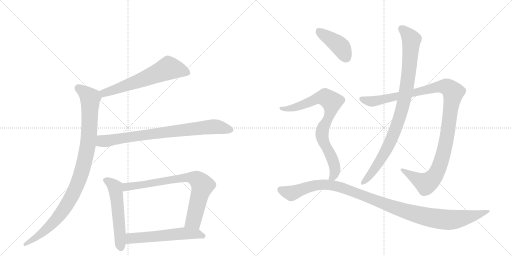
t = 0.00 s
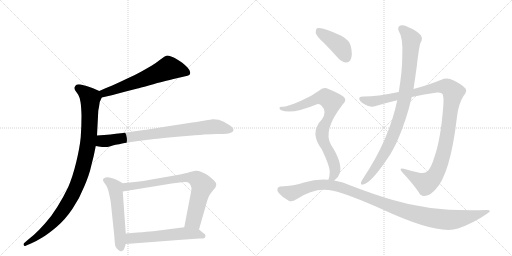
t = 1.97 s
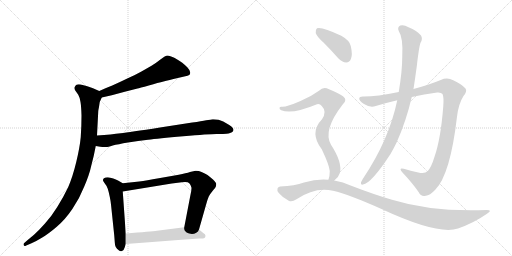
t = 3.93 s
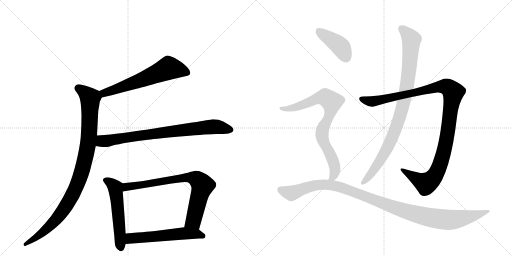
t = 5.90 s
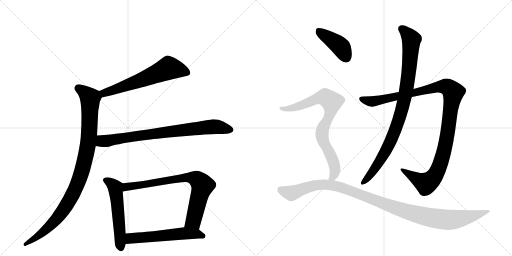
t = 7.87 s
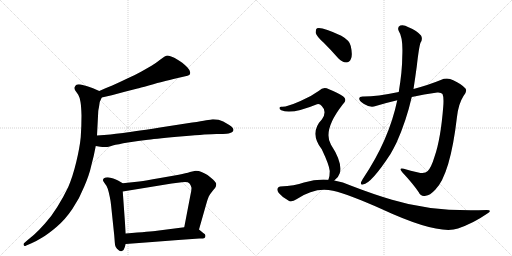
t = 9.83 s

The animated SVG that drew these frames (rendered in a browser with its animation timeline set to each time). Animation: 11 CSS @keyframes rules; one cycle of 9.83 s.

<svg version="1.1" viewBox="0 0 2048 1024" xmlns="http://www.w3.org/2000/svg">
  <g stroke="lightgray" stroke-dasharray="1,1" stroke-width="1" transform="scale(4, 4)">
    <line x1="0" y1="0" x2="256" y2="256"></line>
    <line x1="256" y1="0" x2="0" y2="256"></line>
    <line x1="128" y1="0" x2="128" y2="256"></line>
    <line x1="0" y1="128" x2="256" y2="128"></line>
    <line x1="256" y1="0" x2="512" y2="256"></line>
    <line x1="512" y1="0" x2="256" y2="256"></line>
    <line x1="384" y1="0" x2="384" y2="256"></line>
    <line x1="256" y1="128" x2="512" y2="128"></line>
  </g>
<g transform="scale(1, -1) translate(0, -850)">
   <style type="text/css">
    @keyframes keyframes0 {
      from {
       stroke: black;
       stroke-dashoffset: 621;
       stroke-width: 128;
       }
       67% {
       animation-timing-function: step-end;
       stroke: black;
       stroke-dashoffset: 0;
       stroke-width: 128;
       }
       to {
       stroke: black;
       stroke-width: 1024;
       }
       }
       #make-me-a-hanzi-animation-0 {
         animation: keyframes0 0.755371s both;
         animation-delay: 0.000000s;
         animation-timing-function: linear;
       }
    @keyframes keyframes1 {
      from {
       stroke: black;
       stroke-dashoffset: 995;
       stroke-width: 128;
       }
       76% {
       animation-timing-function: step-end;
       stroke: black;
       stroke-dashoffset: 0;
       stroke-width: 128;
       }
       to {
       stroke: black;
       stroke-width: 1024;
       }
       }
       #make-me-a-hanzi-animation-1 {
         animation: keyframes1 1.059733s both;
         animation-delay: 0.755371s;
         animation-timing-function: linear;
       }
    @keyframes keyframes2 {
      from {
       stroke: black;
       stroke-dashoffset: 802;
       stroke-width: 128;
       }
       72% {
       animation-timing-function: step-end;
       stroke: black;
       stroke-dashoffset: 0;
       stroke-width: 128;
       }
       to {
       stroke: black;
       stroke-width: 1024;
       }
       }
       #make-me-a-hanzi-animation-2 {
         animation: keyframes2 0.902669s both;
         animation-delay: 1.815104s;
         animation-timing-function: linear;
       }
    @keyframes keyframes3 {
      from {
       stroke: black;
       stroke-dashoffset: 550;
       stroke-width: 128;
       }
       64% {
       animation-timing-function: step-end;
       stroke: black;
       stroke-dashoffset: 0;
       stroke-width: 128;
       }
       to {
       stroke: black;
       stroke-width: 1024;
       }
       }
       #make-me-a-hanzi-animation-3 {
         animation: keyframes3 0.697591s both;
         animation-delay: 2.717773s;
         animation-timing-function: linear;
       }
    @keyframes keyframes4 {
      from {
       stroke: black;
       stroke-dashoffset: 769;
       stroke-width: 128;
       }
       71% {
       animation-timing-function: step-end;
       stroke: black;
       stroke-dashoffset: 0;
       stroke-width: 128;
       }
       to {
       stroke: black;
       stroke-width: 1024;
       }
       }
       #make-me-a-hanzi-animation-4 {
         animation: keyframes4 0.875814s both;
         animation-delay: 3.415365s;
         animation-timing-function: linear;
       }
    @keyframes keyframes5 {
      from {
       stroke: black;
       stroke-dashoffset: 568;
       stroke-width: 128;
       }
       65% {
       animation-timing-function: step-end;
       stroke: black;
       stroke-dashoffset: 0;
       stroke-width: 128;
       }
       to {
       stroke: black;
       stroke-width: 1024;
       }
       }
       #make-me-a-hanzi-animation-5 {
         animation: keyframes5 0.712240s both;
         animation-delay: 4.291178s;
         animation-timing-function: linear;
       }
    @keyframes keyframes6 {
      from {
       stroke: black;
       stroke-dashoffset: 1125;
       stroke-width: 128;
       }
       79% {
       animation-timing-function: step-end;
       stroke: black;
       stroke-dashoffset: 0;
       stroke-width: 128;
       }
       to {
       stroke: black;
       stroke-width: 1024;
       }
       }
       #make-me-a-hanzi-animation-6 {
         animation: keyframes6 1.165527s both;
         animation-delay: 5.003418s;
         animation-timing-function: linear;
       }
    @keyframes keyframes7 {
      from {
       stroke: black;
       stroke-dashoffset: 929;
       stroke-width: 128;
       }
       75% {
       animation-timing-function: step-end;
       stroke: black;
       stroke-dashoffset: 0;
       stroke-width: 128;
       }
       to {
       stroke: black;
       stroke-width: 1024;
       }
       }
       #make-me-a-hanzi-animation-7 {
         animation: keyframes7 1.006022s both;
         animation-delay: 6.168945s;
         animation-timing-function: linear;
       }
    @keyframes keyframes8 {
      from {
       stroke: black;
       stroke-dashoffset: 416;
       stroke-width: 128;
       }
       58% {
       animation-timing-function: step-end;
       stroke: black;
       stroke-dashoffset: 0;
       stroke-width: 128;
       }
       to {
       stroke: black;
       stroke-width: 1024;
       }
       }
       #make-me-a-hanzi-animation-8 {
         animation: keyframes8 0.588542s both;
         animation-delay: 7.174967s;
         animation-timing-function: linear;
       }
    @keyframes keyframes9 {
      from {
       stroke: black;
       stroke-dashoffset: 805;
       stroke-width: 128;
       }
       72% {
       animation-timing-function: step-end;
       stroke: black;
       stroke-dashoffset: 0;
       stroke-width: 128;
       }
       to {
       stroke: black;
       stroke-width: 1024;
       }
       }
       #make-me-a-hanzi-animation-9 {
         animation: keyframes9 0.905111s both;
         animation-delay: 7.763509s;
         animation-timing-function: linear;
       }
    @keyframes keyframes10 {
      from {
       stroke: black;
       stroke-dashoffset: 1105;
       stroke-width: 128;
       }
       78% {
       animation-timing-function: step-end;
       stroke: black;
       stroke-dashoffset: 0;
       stroke-width: 128;
       }
       to {
       stroke: black;
       stroke-width: 1024;
       }
       }
       #make-me-a-hanzi-animation-10 {
         animation: keyframes10 1.149251s both;
         animation-delay: 8.668620s;
         animation-timing-function: linear;
       }
</style>
<path d="M 407 460 L 447 469 L 499 483 L 550 496 Q 557 498 595 508 Q 634 520 654 524 Q 675 530 711 538 L 737 544 Q 753 548 757 550 Q 761 553 761 560 Q 761 568 750 580 Q 739 591 729 599 Q 719 606 699 618 Q 679 628 670 628 Q 661 627 643 613 Q 624 598 606 587 L 564 563 Q 541 550 507 535 Q 474 519 449 508 Q 423 498 397 486 C 370 474 378 453 407 460 Z" fill="lightgray"></path> 
<path d="M 397 486 L 372 497 Q 357 503 346 506 Q 334 510 323 512 Q 318 513 315 513 Q 309 513 306 511 Q 301 508 299 502 Q 298 500 298 498 Q 298 493 301 488 L 313 471 Q 319 461 322 442 Q 325 424 326 388 Q 326 345 323 302 Q 319 260 305 202 Q 291 144 273 102 Q 253 60 229 22 Q 205 -17 179 -45 Q 155 -72 136 -89 L 106 -114 L 96 -123 Q 94 -125 94 -127 Q 94 -129 95 -131 Q 96 -134 99 -134 Q 101 -134 105 -132 L 126 -123 Q 145 -115 169 -100 Q 193 -86 227 -57 Q 261 -28 290 15 Q 319 58 337 104 Q 357 150 365 187 Q 375 223 383 266 L 388 308 L 393 405 Q 393 408 396 422 Q 398 436 399 442 Q 401 447 407 460 C 414 478 414 478 397 486 Z" fill="lightgray"></path> 
<path d="M 383 266 L 401 263 Q 410 262 418 262 L 425 262 Q 431 262 451 268 Q 471 273 512 280 Q 553 286 592 291 Q 631 296 733 305 Q 835 314 866 314 Q 898 314 906 315 Q 914 316 923 319 Q 931 322 933 327 Q 934 329 934 330 Q 934 334 931 338 Q 927 344 917 350 L 893 364 Q 875 373 854 373 L 850 373 Q 843 372 825 369 Q 807 365 769 360 L 640 340 Q 517 321 483 317 Q 448 312 388 308 C 358 306 353 271 383 266 Z" fill="lightgray"></path> 
<path d="M 491 117 L 472 128 Q 464 133 453 136 Q 441 140 431 141 Q 421 141 416 137 Q 412 135 412 130 L 412 128 Q 413 124 420 115 Q 427 107 431 95 Q 435 83 439 63 Q 443 44 444 32 L 457 -92 L 459 -118 Q 459 -128 463 -138 Q 467 -146 475 -151 Q 479 -155 484 -155 Q 486 -155 488 -154 Q 495 -153 499 -139 L 503 -126 L 503 -84 L 491 84 C 489 114 493 116 491 117 Z" fill="lightgray"></path> 
<path d="M 796 -68 L 825 34 Q 831 55 835 64 Q 840 74 851 87 Q 862 100 863 103 Q 865 108 865 114 Q 865 120 852 132 Q 839 144 830 150 Q 820 156 806 162 Q 795 167 785 167 L 782 167 Q 776 166 760 162 Q 745 157 715 151 L 635 137 Q 585 128 557 124 L 491 117 C 461 114 461 79 491 84 L 687 116 L 727 121 Q 734 122 740 122 Q 753 122 757 117 Q 763 111 765 102 Q 766 100 766 97 Q 766 87 761 66 L 737 -59 C 731 -88 788 -97 796 -68 Z" fill="lightgray"></path> 
<path d="M 503 -126 L 609 -118 L 713 -110 L 797 -104 Q 815 -104 818 -102 Q 821 -100 822 -94 L 822 -93 Q 822 -87 813 -82 L 796 -68 C 779 -54 767 -55 737 -59 L 628 -73 Q 605 -76 503 -84 C 473 -86 473 -128 503 -126 Z" fill="lightgray"></path> 
<path d="M 1647 462 Q 1696 474 1749 480 Q 1765 481 1770 474 Q 1776 461 1773 424 Q 1763 294 1738 223 Q 1725 180 1711 166 Q 1699 153 1673 160 Q 1642 167 1615 175 Q 1593 181 1609 161 Q 1652 115 1675 81 Q 1684 62 1703 67 Q 1719 68 1741 91 Q 1801 151 1828 383 Q 1834 435 1854 466 Q 1870 485 1862 496 Q 1846 514 1813 529 Q 1789 542 1763 530 Q 1717 511 1654 494 L 1595 482 Q 1507 464 1455 464 Q 1437 465 1437 456 Q 1436 447 1456 434 Q 1481 418 1503 426 Q 1546 439 1589 449 L 1647 462 Z" fill="lightgray"></path> 
<path d="M 1589 449 Q 1556 290 1451 134 Q 1447 127 1444 121 Q 1441 109 1452 112 Q 1485 116 1562 234 Q 1574 255 1586 279 Q 1625 366 1647 462 L 1654 494 Q 1661 540 1667 584 Q 1676 663 1682 679 Q 1692 694 1684 708 Q 1668 727 1634 741 Q 1615 753 1601 748 Q 1588 741 1595 726 Q 1613 699 1609 623 Q 1609 566 1595 482 L 1589 449 Z" fill="lightgray"></path> 
<path d="M 1295 679 Q 1323 651 1353 617 Q 1368 601 1385 600 Q 1398 600 1404 615 Q 1411 631 1403 666 Q 1399 688 1365 707 Q 1287 744 1268 737 Q 1262 733 1263 718 Q 1266 705 1295 679 Z" fill="lightgray"></path> 
<path d="M 1337 128 Q 1353 138 1359 157 Q 1371 199 1324 271 Q 1290 328 1370 431 Q 1392 450 1372 465 Q 1351 480 1316 493 Q 1294 506 1276 487 Q 1243 463 1202 446 Q 1145 421 1127 423 Q 1120 424 1118 419 Q 1117 413 1125 409 Q 1167 391 1268 433 Q 1278 437 1287 426 Q 1309 404 1288 373 Q 1236 319 1287 253 Q 1317 190 1319 166 Q 1319 144 1314 132 Q 1313 132 1313 131 C 1304 102 1315 108 1337 128 Z" fill="lightgray"></path> 
<path d="M 1313 131 Q 1267 135 1216 120 Q 1179 107 1121 104 Q 1114 104 1110 96 Q 1107 89 1115 78 Q 1131 59 1155 47 Q 1167 40 1186 53 Q 1261 104 1332 87 Q 1396 72 1526 14 Q 1752 -91 1832 -64 Q 1895 -42 1948 -5 Q 1972 10 1947 10 Q 1730 1 1568 51 Q 1493 73 1405 107 Q 1372 123 1337 128 L 1313 131 Z" fill="lightgray"></path> 
      <clipPath id="make-me-a-hanzi-clip-0">
      <path d="M 407 460 L 447 469 L 499 483 L 550 496 Q 557 498 595 508 Q 634 520 654 524 Q 675 530 711 538 L 737 544 Q 753 548 757 550 Q 761 553 761 560 Q 761 568 750 580 Q 739 591 729 599 Q 719 606 699 618 Q 679 628 670 628 Q 661 627 643 613 Q 624 598 606 587 L 564 563 Q 541 550 507 535 Q 474 519 449 508 Q 423 498 397 486 C 370 474 378 453 407 460 Z" fill="lightgray"></path>
      </clipPath>
      <path clip-path="url(#make-me-a-hanzi-clip-0)" d="M 750 559 L 674 578 L 462 492 L 417 478 L 407 482 " fill="none" id="make-me-a-hanzi-animation-0" stroke-dasharray="493 986" stroke-linecap="round"></path>

      <clipPath id="make-me-a-hanzi-clip-1">
      <path d="M 397 486 L 372 497 Q 357 503 346 506 Q 334 510 323 512 Q 318 513 315 513 Q 309 513 306 511 Q 301 508 299 502 Q 298 500 298 498 Q 298 493 301 488 L 313 471 Q 319 461 322 442 Q 325 424 326 388 Q 326 345 323 302 Q 319 260 305 202 Q 291 144 273 102 Q 253 60 229 22 Q 205 -17 179 -45 Q 155 -72 136 -89 L 106 -114 L 96 -123 Q 94 -125 94 -127 Q 94 -129 95 -131 Q 96 -134 99 -134 Q 101 -134 105 -132 L 126 -123 Q 145 -115 169 -100 Q 193 -86 227 -57 Q 261 -28 290 15 Q 319 58 337 104 Q 357 150 365 187 Q 375 223 383 266 L 388 308 L 393 405 Q 393 408 396 422 Q 398 436 399 442 Q 401 447 407 460 C 414 478 414 478 397 486 Z" fill="lightgray"></path>
      </clipPath>
      <path clip-path="url(#make-me-a-hanzi-clip-1)" d="M 312 497 L 361 457 L 356 305 L 343 225 L 323 151 L 285 60 L 236 -14 L 156 -92 L 100 -128 " fill="none" id="make-me-a-hanzi-animation-1" stroke-dasharray="867 1734" stroke-linecap="round"></path>

      <clipPath id="make-me-a-hanzi-clip-2">
      <path d="M 383 266 L 401 263 Q 410 262 418 262 L 425 262 Q 431 262 451 268 Q 471 273 512 280 Q 553 286 592 291 Q 631 296 733 305 Q 835 314 866 314 Q 898 314 906 315 Q 914 316 923 319 Q 931 322 933 327 Q 934 329 934 330 Q 934 334 931 338 Q 927 344 917 350 L 893 364 Q 875 373 854 373 L 850 373 Q 843 372 825 369 Q 807 365 769 360 L 640 340 Q 517 321 483 317 Q 448 312 388 308 C 358 306 353 271 383 266 Z" fill="lightgray"></path>
      </clipPath>
      <path clip-path="url(#make-me-a-hanzi-clip-2)" d="M 389 272 L 406 285 L 825 341 L 859 344 L 925 331 " fill="none" id="make-me-a-hanzi-animation-2" stroke-dasharray="674 1348" stroke-linecap="round"></path>

      <clipPath id="make-me-a-hanzi-clip-3">
      <path d="M 491 117 L 472 128 Q 464 133 453 136 Q 441 140 431 141 Q 421 141 416 137 Q 412 135 412 130 L 412 128 Q 413 124 420 115 Q 427 107 431 95 Q 435 83 439 63 Q 443 44 444 32 L 457 -92 L 459 -118 Q 459 -128 463 -138 Q 467 -146 475 -151 Q 479 -155 484 -155 Q 486 -155 488 -154 Q 495 -153 499 -139 L 503 -126 L 503 -84 L 491 84 C 489 114 493 116 491 117 Z" fill="lightgray"></path>
      </clipPath>
      <path clip-path="url(#make-me-a-hanzi-clip-3)" d="M 422 129 L 442 119 L 461 99 L 483 -144 " fill="none" id="make-me-a-hanzi-animation-3" stroke-dasharray="422 844" stroke-linecap="round"></path>

      <clipPath id="make-me-a-hanzi-clip-4">
      <path d="M 796 -68 L 825 34 Q 831 55 835 64 Q 840 74 851 87 Q 862 100 863 103 Q 865 108 865 114 Q 865 120 852 132 Q 839 144 830 150 Q 820 156 806 162 Q 795 167 785 167 L 782 167 Q 776 166 760 162 Q 745 157 715 151 L 635 137 Q 585 128 557 124 L 491 117 C 461 114 461 79 491 84 L 687 116 L 727 121 Q 734 122 740 122 Q 753 122 757 117 Q 763 111 765 102 Q 766 100 766 97 Q 766 87 761 66 L 737 -59 C 731 -88 788 -97 796 -68 Z" fill="lightgray"></path>
      </clipPath>
      <path clip-path="url(#make-me-a-hanzi-clip-4)" d="M 498 90 L 507 103 L 657 127 L 747 140 L 784 135 L 810 108 L 774 -33 L 746 -53 " fill="none" id="make-me-a-hanzi-animation-4" stroke-dasharray="641 1282" stroke-linecap="round"></path>

      <clipPath id="make-me-a-hanzi-clip-5">
      <path d="M 503 -126 L 609 -118 L 713 -110 L 797 -104 Q 815 -104 818 -102 Q 821 -100 822 -94 L 822 -93 Q 822 -87 813 -82 L 796 -68 C 779 -54 767 -55 737 -59 L 628 -73 Q 605 -76 503 -84 C 473 -86 473 -128 503 -126 Z" fill="lightgray"></path>
      </clipPath>
      <path clip-path="url(#make-me-a-hanzi-clip-5)" d="M 510 -119 L 522 -105 L 539 -102 L 741 -83 L 786 -85 L 813 -94 " fill="none" id="make-me-a-hanzi-animation-5" stroke-dasharray="440 880" stroke-linecap="round"></path>

      <clipPath id="make-me-a-hanzi-clip-6">
      <path d="M 1647 462 Q 1696 474 1749 480 Q 1765 481 1770 474 Q 1776 461 1773 424 Q 1763 294 1738 223 Q 1725 180 1711 166 Q 1699 153 1673 160 Q 1642 167 1615 175 Q 1593 181 1609 161 Q 1652 115 1675 81 Q 1684 62 1703 67 Q 1719 68 1741 91 Q 1801 151 1828 383 Q 1834 435 1854 466 Q 1870 485 1862 496 Q 1846 514 1813 529 Q 1789 542 1763 530 Q 1717 511 1654 494 L 1595 482 Q 1507 464 1455 464 Q 1437 465 1437 456 Q 1436 447 1456 434 Q 1481 418 1503 426 Q 1546 439 1589 449 L 1647 462 Z" fill="lightgray"></path>
      </clipPath>
      <path clip-path="url(#make-me-a-hanzi-clip-6)" d="M 1447 454 L 1483 444 L 1505 447 L 1766 504 L 1790 502 L 1813 481 L 1779 257 L 1762 196 L 1741 150 L 1725 130 L 1702 117 L 1620 165 " fill="none" id="make-me-a-hanzi-animation-6" stroke-dasharray="997 1994" stroke-linecap="round"></path>

      <clipPath id="make-me-a-hanzi-clip-7">
      <path d="M 1589 449 Q 1556 290 1451 134 Q 1447 127 1444 121 Q 1441 109 1452 112 Q 1485 116 1562 234 Q 1574 255 1586 279 Q 1625 366 1647 462 L 1654 494 Q 1661 540 1667 584 Q 1676 663 1682 679 Q 1692 694 1684 708 Q 1668 727 1634 741 Q 1615 753 1601 748 Q 1588 741 1595 726 Q 1613 699 1609 623 Q 1609 566 1595 482 L 1589 449 Z" fill="lightgray"></path>
      </clipPath>
      <path clip-path="url(#make-me-a-hanzi-clip-7)" d="M 1607 735 L 1645 692 L 1636 566 L 1613 432 L 1578 322 L 1538 235 L 1494 167 L 1453 121 " fill="none" id="make-me-a-hanzi-animation-7" stroke-dasharray="801 1602" stroke-linecap="round"></path>

      <clipPath id="make-me-a-hanzi-clip-8">
      <path d="M 1295 679 Q 1323 651 1353 617 Q 1368 601 1385 600 Q 1398 600 1404 615 Q 1411 631 1403 666 Q 1399 688 1365 707 Q 1287 744 1268 737 Q 1262 733 1263 718 Q 1266 705 1295 679 Z" fill="lightgray"></path>
      </clipPath>
      <path clip-path="url(#make-me-a-hanzi-clip-8)" d="M 1273 729 L 1361 664 L 1385 620 " fill="none" id="make-me-a-hanzi-animation-8" stroke-dasharray="288 576" stroke-linecap="round"></path>

      <clipPath id="make-me-a-hanzi-clip-9">
      <path d="M 1337 128 Q 1353 138 1359 157 Q 1371 199 1324 271 Q 1290 328 1370 431 Q 1392 450 1372 465 Q 1351 480 1316 493 Q 1294 506 1276 487 Q 1243 463 1202 446 Q 1145 421 1127 423 Q 1120 424 1118 419 Q 1117 413 1125 409 Q 1167 391 1268 433 Q 1278 437 1287 426 Q 1309 404 1288 373 Q 1236 319 1287 253 Q 1317 190 1319 166 Q 1319 144 1314 132 Q 1313 132 1313 131 C 1304 102 1315 108 1337 128 Z" fill="lightgray"></path>
      </clipPath>
      <path clip-path="url(#make-me-a-hanzi-clip-9)" d="M 1125 416 L 1150 414 L 1186 422 L 1286 460 L 1300 461 L 1327 443 L 1321 397 L 1288 320 L 1292 287 L 1327 220 L 1339 184 L 1337 151 L 1320 135 " fill="none" id="make-me-a-hanzi-animation-9" stroke-dasharray="677 1354" stroke-linecap="round"></path>

      <clipPath id="make-me-a-hanzi-clip-10">
      <path d="M 1313 131 Q 1267 135 1216 120 Q 1179 107 1121 104 Q 1114 104 1110 96 Q 1107 89 1115 78 Q 1131 59 1155 47 Q 1167 40 1186 53 Q 1261 104 1332 87 Q 1396 72 1526 14 Q 1752 -91 1832 -64 Q 1895 -42 1948 -5 Q 1972 10 1947 10 Q 1730 1 1568 51 Q 1493 73 1405 107 Q 1372 123 1337 128 L 1313 131 Z" fill="lightgray"></path>
      </clipPath>
      <path clip-path="url(#make-me-a-hanzi-clip-10)" d="M 1122 92 L 1165 77 L 1255 108 L 1305 112 L 1342 106 L 1611 8 L 1769 -28 L 1840 -25 L 1938 2 " fill="none" id="make-me-a-hanzi-animation-10" stroke-dasharray="977 1954" stroke-linecap="round"></path>

</g>
</svg>
